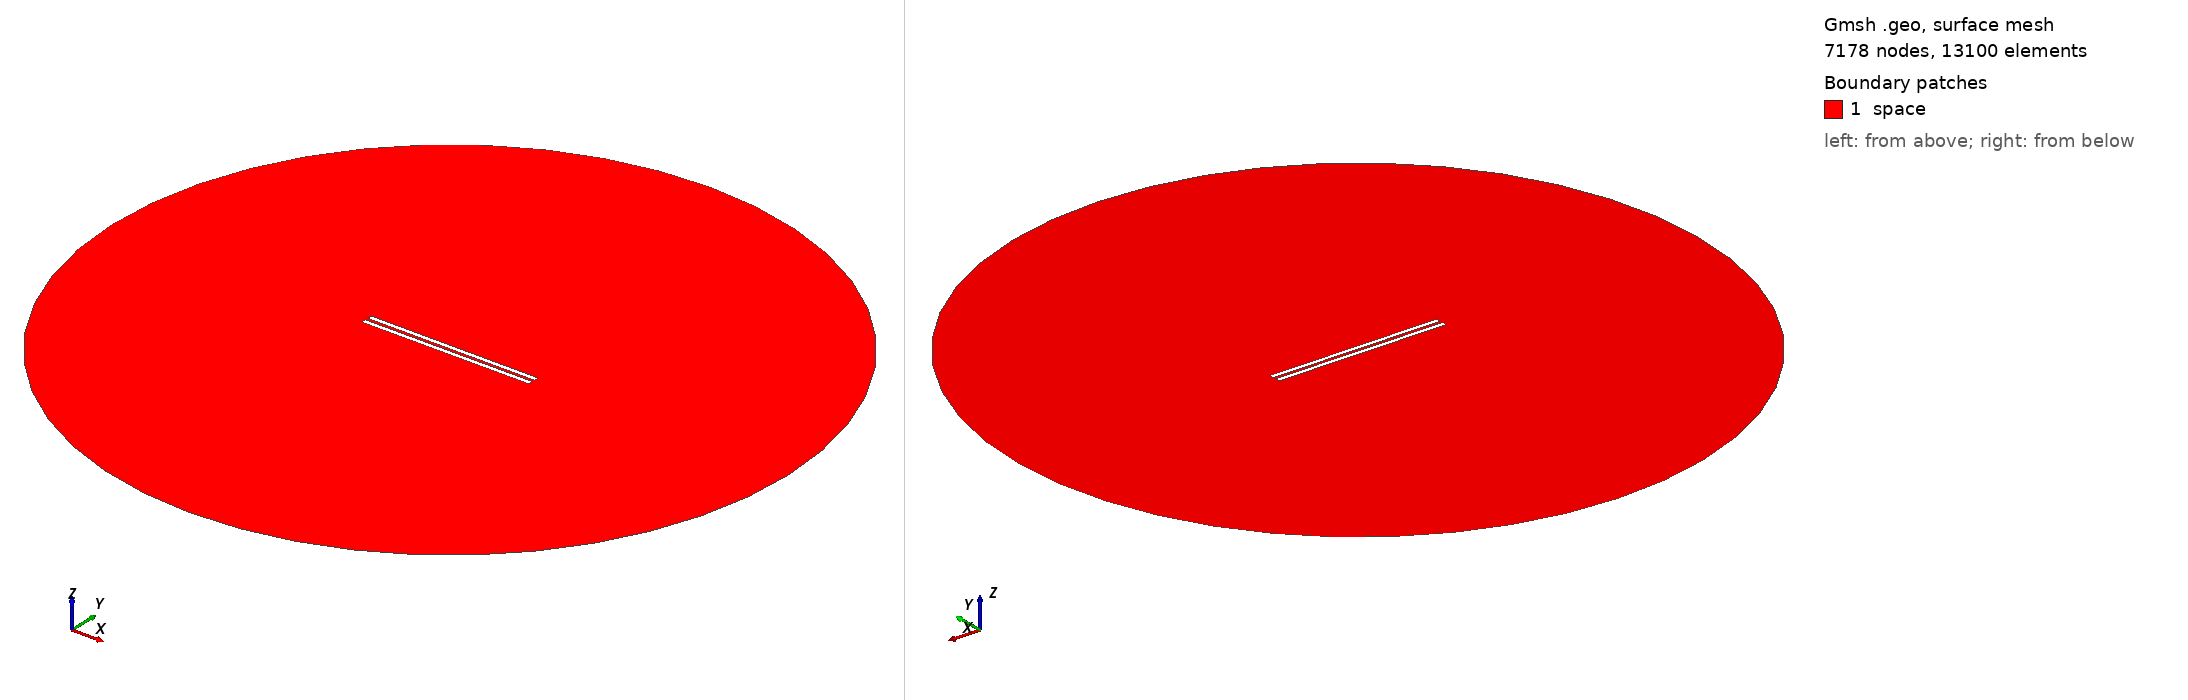

Gmsh geometry script, surface-meshed: 7178 nodes, 13100 surface elements. Boundary patches (legend numbers): 1 space. Left view from above one corner, right view from below the opposite corner. Legend entries are the model's physical surfaces. The drawing asked Gmsh for element sizes between 1% and 20% of the model's largest extent; the script's own settings can give other sizes.

=== 926.geo (drawn) ===
// Set the geometry kernel
SetFactory("OpenCASCADE");

//---------------------------------------
// Rectangles
//---------------------------------------

// Rectangle 1 (top)
Point(1) = {-49.4, 0.8611111111111112, 0, 1.0};
Point(2) = {49.4, 0.8611111111111112, 0, 1.0};
Point(3) = {49.4, 3.6611111111111105, 0, 1.0};
Point(4) = {-49.4, 3.6611111111111105, 0, 1.0};

Line(1) = {1, 2};
Line(2) = {2, 3};
Line(3) = {3, 4};
Line(4) = {4, 1};

Line Loop(1) = {1, 2, 3, 4};
Plane Surface(1) = {1};

Rotate { {0, 0, 1}, {0,  0.8611111111111112,  0}, -0.002 } {
  Surface{1};
}

// Rectangle 2 (bottom)
Point(5) = {-49.4, -0.8611111111111112, 0, 1.0};
Point(6) = {49.4, -0.8611111111111112, 0, 1.0};
Point(7) = {49.4, -3.6611111111111105, 0, 1.0};
Point(8) = {-49.4, -3.6611111111111105, 0, 1.0};

Line(5) = {5, 6};
Line(6) = {6, 7};
Line(7) = {7, 8};
Line(8) = {8, 5};

Line Loop(2) = {5, 6, 7, 8};
Plane Surface(2) = {2}; 


//---------------------------------------
// Circle
//---------------------------------------

// Define points
Point(9) = {0, 0, 0};        // Center
Point(10) = {200, 0, 0};     // Start point
Point(11) = {0, 200, 0};     // 90 degrees
Point(12) = {-200, 0, 0};    // 180 degrees
Point(13) = {0, -200, 0};    // 270 degrees

// Define circle arcs (each needs start, center, end)
Circle(9) = {10, 9, 11};
Circle(10) = {11, 9, 12};
Circle(11) = {12, 9, 13};
Circle(12) = {13, 9, 10};

// Define curve loop and surface if needed
Curve Loop(3) = {9, 10, 11, 12};
Surface(3) = {3};

//---------------------------------------
// Define Physical Groups
//---------------------------------------                

//--- Physical Curves
// Physical groups for boundaries
Physical Line("force_segment", 10) = {1};
Physical Line("upper_plate", 11) = {2, 3, 4};
Physical Line("lower_plate", 12) = {5, 6, 7, 8};
Physical Line("boundary", 20) = {9, 10, 11, 12};

// Subtract Rectangles from Circle
BooleanDifference{ Surface{3}; Delete; }{ Surface{1}; Surface{2}; Delete; }
//--- Physical Surfaces
Physical Surface("space", 30) = {3};


//---------------------------------------
// Fine mesh near the plates
//--------------------------------------- 

// Define a distance field for mesh refinement
Field[1] = Distance;
Field[1].CurvesList = {1, 2, 3, 4, 5, 6, 7, 8};  // Rectangle curves
Field[1].NumPointsPerCurve = 200;

c = 0.3;
// Define threshold field to control mesh size based on distance to attractor
Field[2] = Threshold;
Field[2].IField = 1;
Field[2].LcMin = c; // Minimum element size near the attractor
Field[2].LcMax = 100*c;  // Maximum element size away from the attractor
Field[2].DistMin = 0.01;
Field[2].DistMax = 40;

Background Field = 2;

//---------------------------------------
// 6. Generate the Mesh
//---------------------------------------
Mesh 2;  // 2D mesh generation
